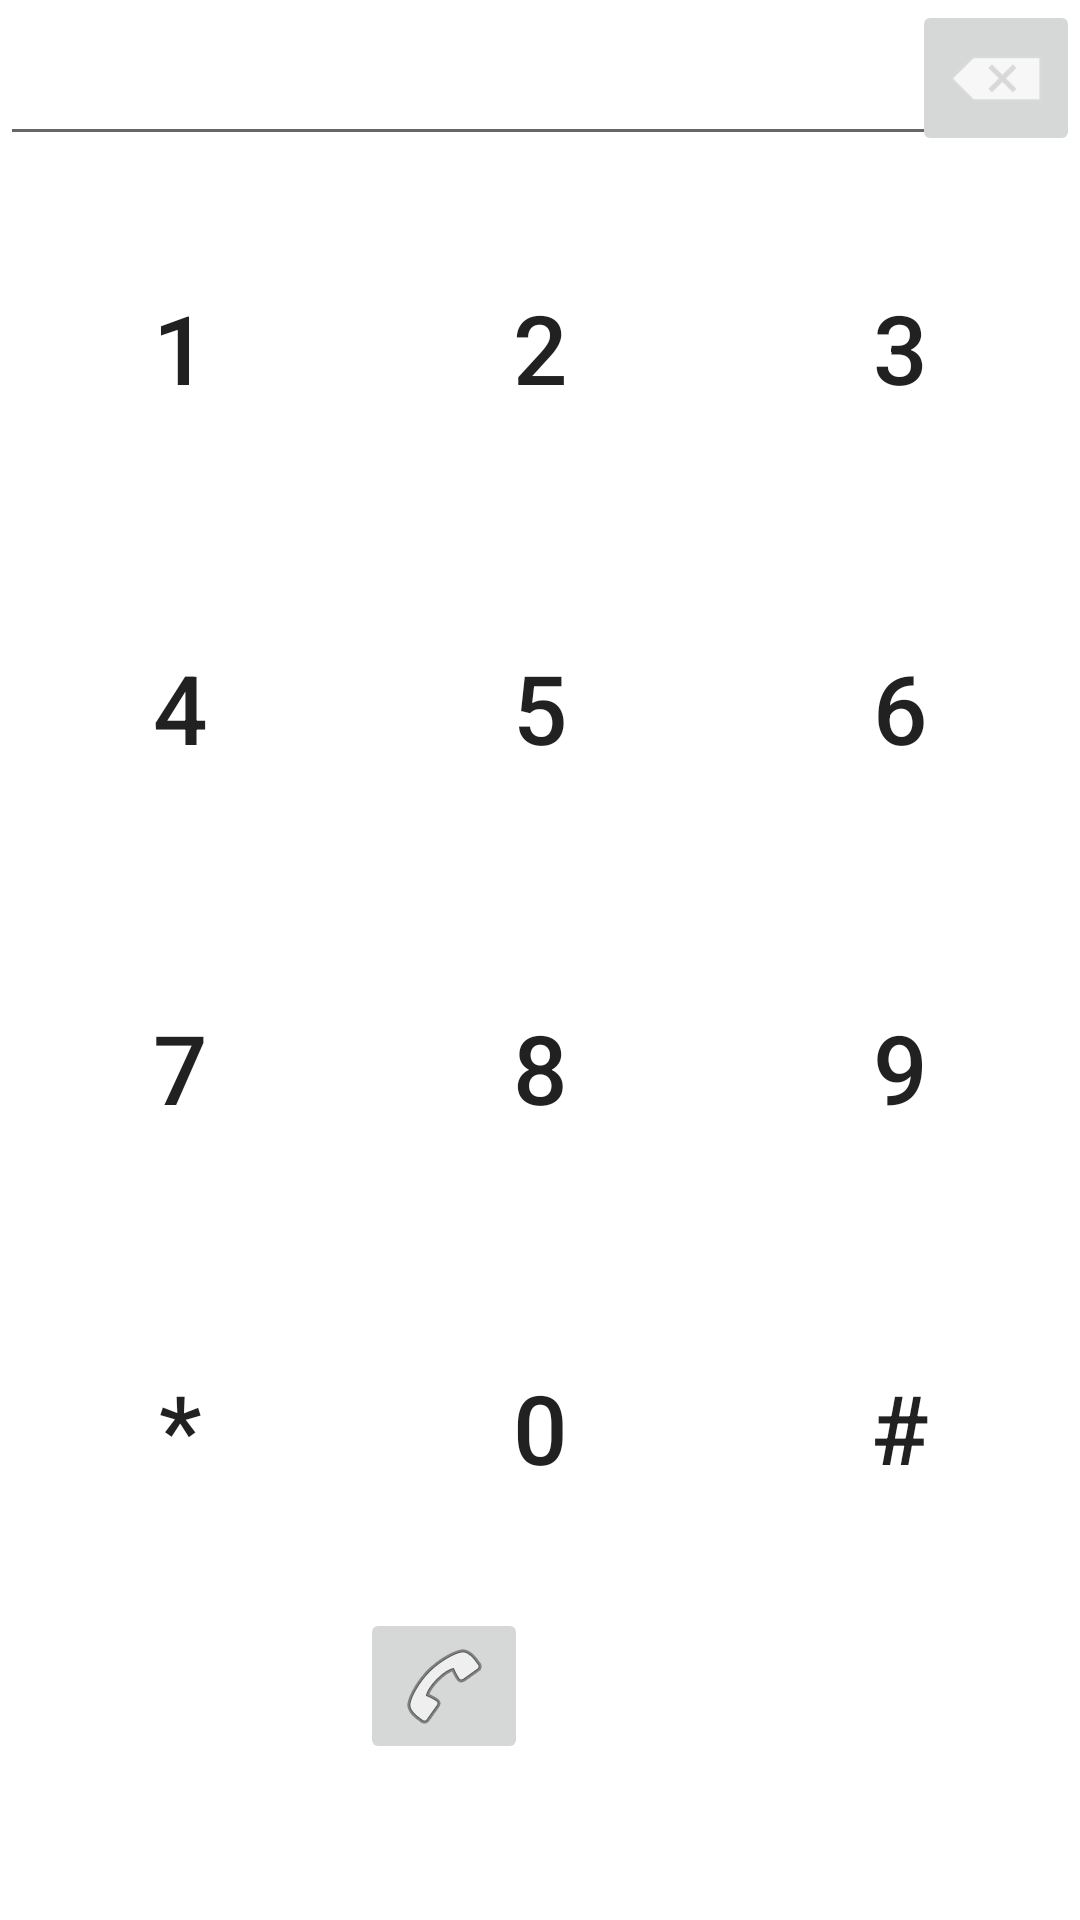

Android layout source for this screen:
<!-- AndroidManifest.xml: application theme Theme.AnimeGirlDialer -->
<!-- res/layout/fragment_numpad.xml -->
<?xml version="1.0" encoding="utf-8"?>
<RelativeLayout xmlns:android="http://schemas.android.com/apk/res/android"
    xmlns:tools="http://schemas.android.com/tools"
    xmlns:app="http://schemas.android.com/apk/res-auto"
    android:layout_width="wrap_content"
    android:layout_height="wrap_content"
    tools:context=".Numpad">

    <androidx.constraintlayout.widget.ConstraintLayout
        android:id="@+id/phone_input_container"
        android:layout_width="match_parent"
        android:layout_height="wrap_content"
        android:layout_alignStart="@+id/numpad"
        android:layout_alignEnd="@+id/numpad">

        <EditText
            android:id="@+id/phone_input"
            android:layout_width="match_parent"
            android:layout_height="wrap_content"
            android:inputType="phone"
            android:minHeight="48dp"
            android:textAlignment="center"
            app:layout_constraintBottom_toBottomOf="parent"
            app:layout_constraintStart_toStartOf="parent"
            app:layout_constraintTop_toTopOf="parent"
            tools:ignore="SpeakableTextPresentCheck" />

        <ImageButton
            android:id="@+id/phone_input_backspace"
            android:layout_width="wrap_content"
            android:layout_height="wrap_content"
            android:layout_alignParentEnd="true"
            android:layout_centerVertical="true"
            android:contentDescription="@string/backspace_button_desc"
            android:src="@android:drawable/ic_input_delete"
            app:layout_constraintBottom_toBottomOf="@+id/phone_input"
            app:layout_constraintEnd_toEndOf="@+id/phone_input"
            app:layout_constraintTop_toTopOf="@+id/phone_input"
            app:layout_constraintVertical_bias="1.0" />

    </androidx.constraintlayout.widget.ConstraintLayout>

    <GridLayout
        android:layout_below="@+id/phone_input_container"
        android:id="@+id/numpad"
        android:layout_width="wrap_content"
        android:layout_height="wrap_content"
        android:layout_gravity="center"
        android:columnCount="3"
        android:rowCount="5">

        <Button
            android:id="@+id/num_1"
            style="@style/ButtonStyle"
            android:text="@string/num_1" />

        <Button
            android:id="@+id/num_2"
            style="@style/ButtonStyle"
            android:text="@string/num_2" />

        <Button
            android:id="@+id/num_3"
            style="@style/ButtonStyle"
            android:text="@string/num_3" />

        <Button
            android:id="@+id/num_4"
            style="@style/ButtonStyle"
            android:text="@string/num_4" />

        <Button
            android:id="@+id/num_5"
            style="@style/ButtonStyle"
            android:text="@string/num_5" />

        <Button
            android:id="@+id/num_6"
            style="@style/ButtonStyle"
            android:text="@string/num_6" />

        <Button
            android:id="@+id/num_7"
            style="@style/ButtonStyle"
            android:text="@string/num_7" />

        <Button
            android:id="@+id/num_8"
            style="@style/ButtonStyle"
            android:text="@string/num_8" />

        <Button
            android:id="@+id/num_9"
            style="@style/ButtonStyle"
            android:text="@string/num_9" />

        <Button
            android:id="@+id/num_star"
            style="@style/ButtonStyle"
            android:text="@string/num_star" />

        <Button
            android:id="@+id/num_0"
            style="@style/ButtonStyle"
            android:text="@string/num_0" />

        <Button
            android:id="@+id/num_hashtag"
            style="@style/ButtonStyle"
            android:text="@string/num_hashtag" />

        <ImageButton
            android:id="@+id/call_button"
            android:layout_column="1"
            style="@style/CallButtonStyle"
            android:contentDescription="@string/call_button_desc"
            app:srcCompat="@android:drawable/ic_menu_call"
            tools:ignore="RedundantDescriptionCheck" />

    </GridLayout>

</RelativeLayout>
<!-- resources referenced by this layout -->
<resources>
  <string name="backspace_button_desc">Delete Text</string>
  <string name="call_button_desc">Call Button</string>
  <string name="num_0">0</string>
  <string name="num_1">1</string>
  <string name="num_2">2</string>
  <string name="num_3">3</string>
  <string name="num_4">4</string>
  <string name="num_5">5</string>
  <string name="num_6">6</string>
  <string name="num_7">7</string>
  <string name="num_8">8</string>
  <string name="num_9">9</string>
  <string name="num_hashtag">#</string>
  <string name="num_star">*</string>
  <style name="ButtonStyle">
          <item name="android:colorBackground">@color/num_fg</item>
          <item name="android:textSize">32sp</item>
          <item name="android:layout_height">100dp</item>
          <item name="android:layout_width">100dp</item>
          <item name="android:textAlignment">center</item>
          <item name="android:background">@drawable/rounded_button</item>
          <item name="android:layout_marginTop">10dp</item>
          <item name="android:layout_marginBottom">10dp</item>
          <item name="android:layout_marginLeft">10dp</item>
          <item name="android:layout_marginRight">10dp</item>
      </style>
  <style name="Theme.AnimeGirlDialer" parent="Theme.MaterialComponents.DayNight.DarkActionBar">
          
          <item name="colorPrimary">@color/purple_500</item>
          <item name="colorPrimaryVariant">@color/purple_700</item>
          <item name="colorOnPrimary">@color/white</item>
          
          <item name="colorSecondary">@color/teal_200</item>
          <item name="colorSecondaryVariant">@color/teal_700</item>
          <item name="colorOnSecondary">@color/black</item>
          
          <item name="android:statusBarColor" tools:targetApi="l">?attr/colorPrimaryVariant</item>
          
      </style>
  <color name="num_fg">#232627</color>
  <color name="purple_500">#FF6200EE</color>
  <color name="purple_700">#FF3700B3</color>
  <color name="white">#FFFFFFFF</color>
  <color name="teal_200">#FF03DAC5</color>
  <color name="teal_700">#FF018786</color>
  <color name="black">#FF000000</color>
</resources>
